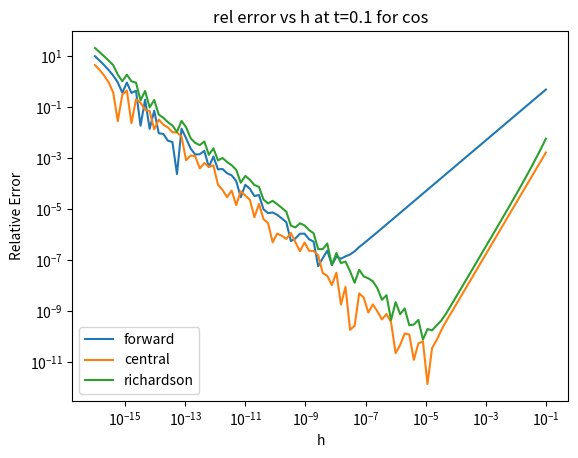
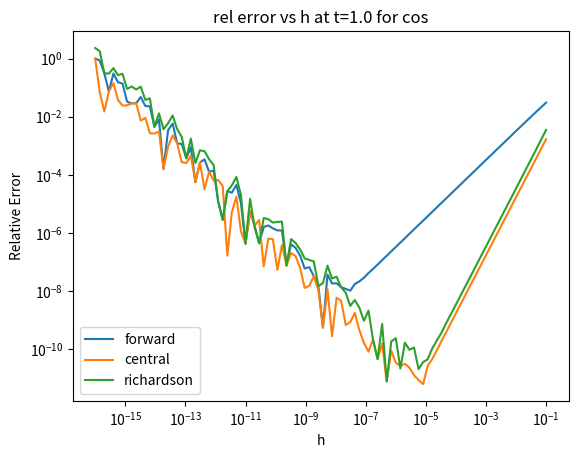
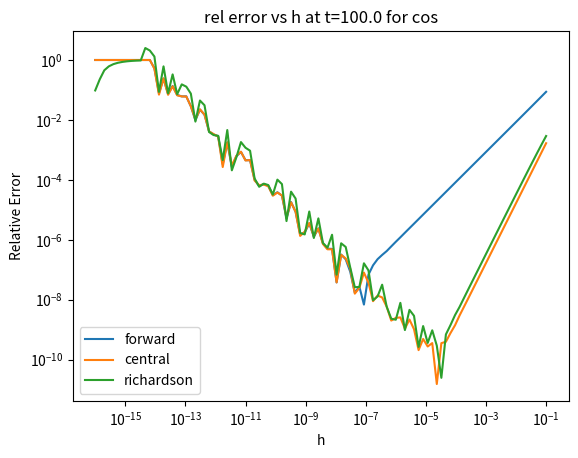
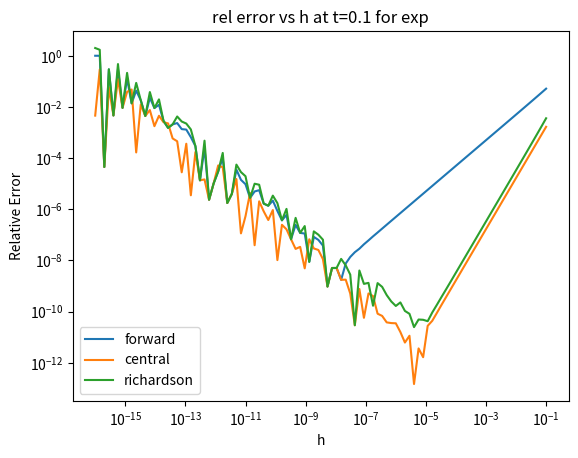
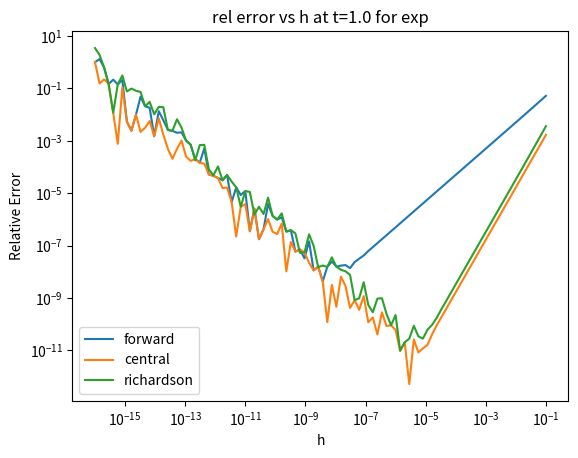
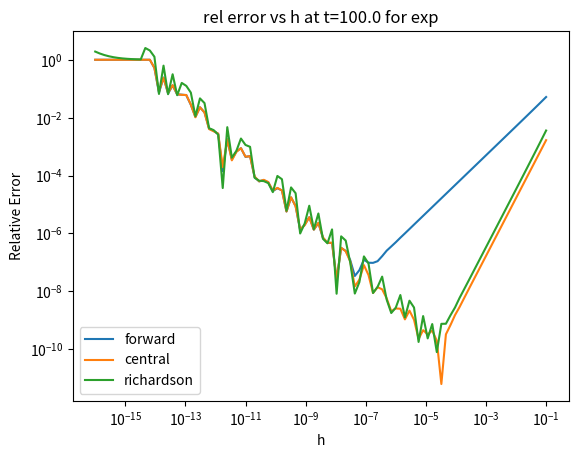

Here is the Python script that generated these plots, in order:
import numpy as np
import matplotlib.pyplot as plt

# Functions and their derivatives
funcs = [
    (np.cos, lambda t: -np.sin(t), 'cos'),
    (np.exp, np.exp, 'exp')
]
t_values = [0.1, 1.0, 100.0]
methods = {
    'forward': lambda f, t, h: (f(t + h) - f(t)) / h,
    'central': lambda f, t, h: (f(t + h) - f(t - h)) / (2*h),
    'richardson': lambda f, t, h: (-3*f(t) + 4*f(t+h) - f(t+2*h)) / (2*h)
}
h_space = np.logspace(-16, -1, 100)

for f, df, fname in funcs:
    for t in t_values:
        plt.figure()
        for method_name, method in methods.items():
            errs = []
            for h in h_space:
                approx = method(f, t, h)
                exact = df(t)
                rel_err = abs((approx - exact) / exact) if exact != 0 else abs(approx - exact)
                errs.append(rel_err)
            plt.loglog(h_space, errs, label=method_name)
        plt.xlabel('h')
        plt.ylabel('Relative Error')
        plt.title(f'rel error vs h at t={t} for {fname}')
        plt.legend()
        plt.savefig(f'{fname}_{t}_error.png')

